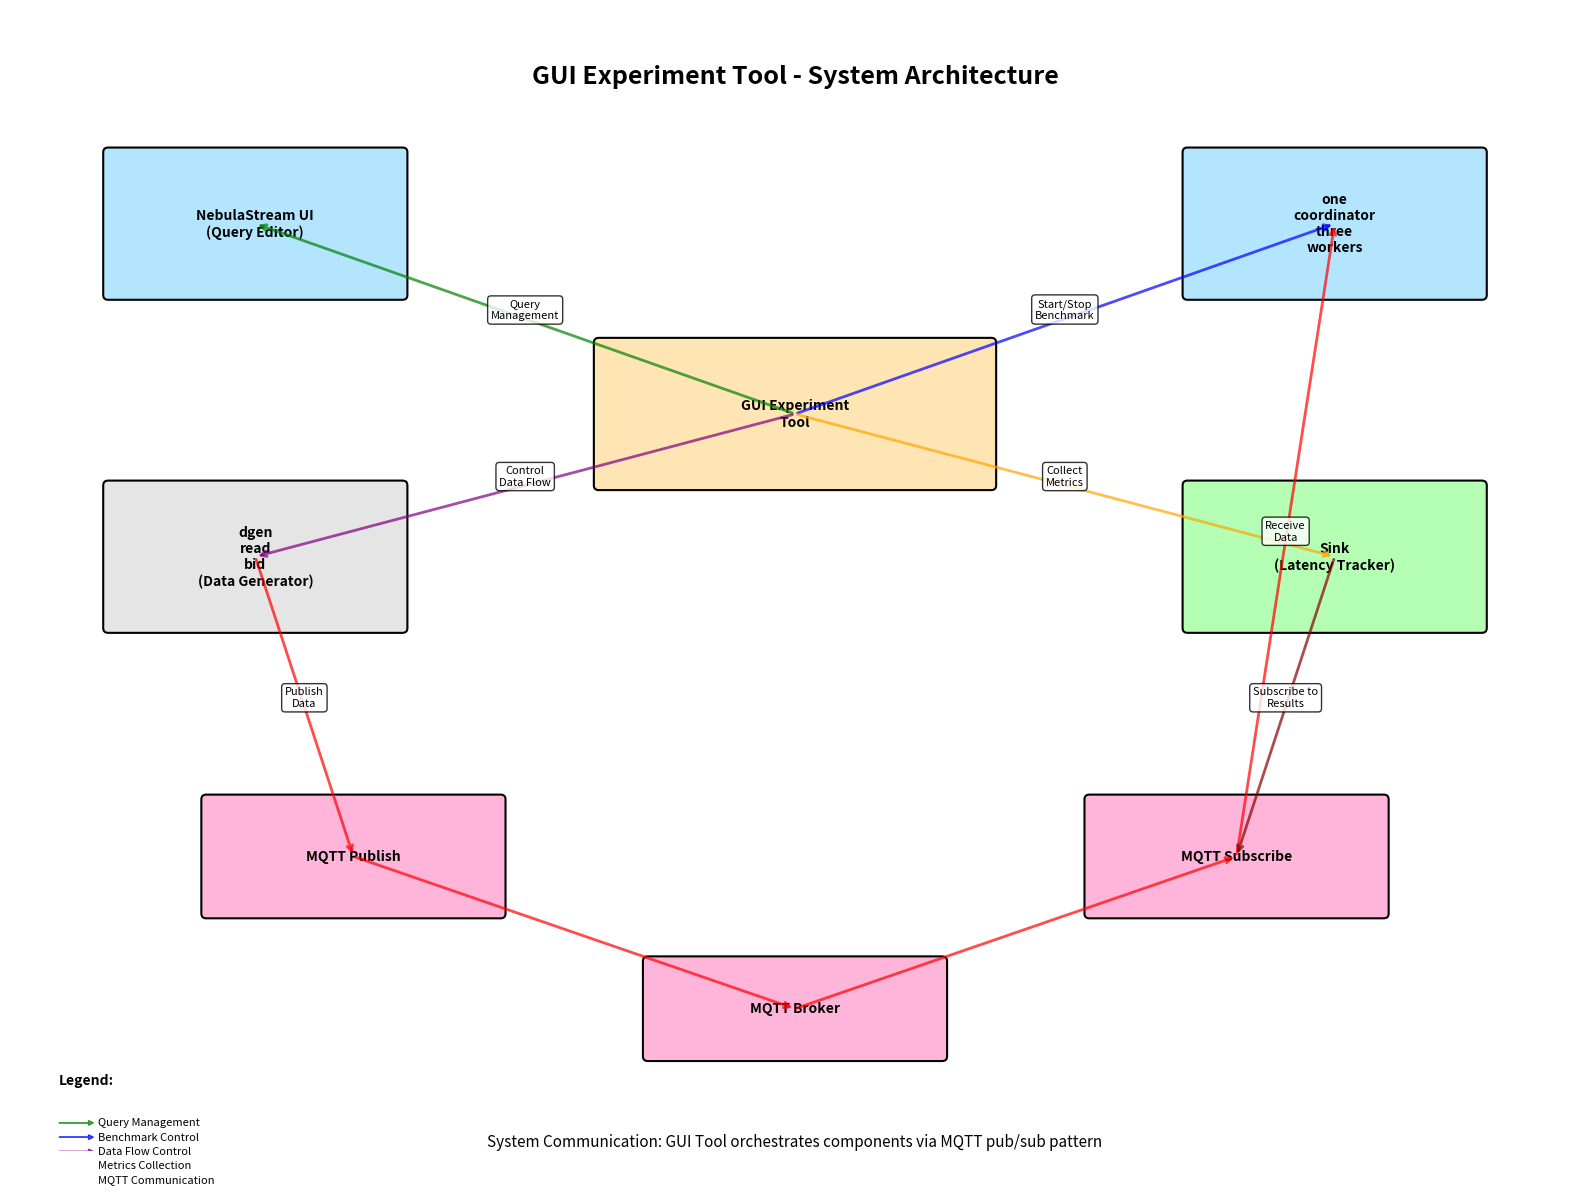

Source code (Python): (Note: this script raises an exception after producing the figure.)
import matplotlib.pyplot as plt
import matplotlib.patches as patches
from matplotlib.patches import FancyBboxPatch
import numpy as np

fig, ax = plt.subplots(1, 1, figsize=(16, 12))
ax.set_xlim(0, 16)
ax.set_ylim(0, 12)
ax.axis('off')

colors = {
    'main': '#FFE5B4',
    'component': '#B4E5FF',
    'utility': '#B4FFB4',
    'data': '#E5E5E5',
    'mqtt': '#FFB4D9',
    'config': '#FFB4E5'
}

def create_simple_box(ax, x, y, width, height, filename, file_type):
    box = FancyBboxPatch((x, y), width, height, 
                        boxstyle="round,pad=0.05", 
                        facecolor=colors[file_type], 
                        edgecolor='black', 
                        linewidth=1.5)
    ax.add_patch(box)
    
    display_name = filename.replace('.py', '').replace('_', '\n') if '.py' in filename else filename
    ax.text(x + width/2, y + height/2, display_name, 
           ha='center', va='center', fontsize=10, fontweight='bold')

def draw_simple_arrow(ax, from_pos, to_pos, color='blue', label=''):
    from_x, from_y = from_pos
    to_x, to_y = to_pos
    
    ax.annotate('', xy=(to_x, to_y), xytext=(from_x, from_y),
               arrowprops={'arrowstyle': '->', 'lw': 2, 'color': color, 'alpha': 0.7})
    
    if label:
        mid_x, mid_y = (from_x + to_x) / 2, (from_y + to_y) / 2
        ax.text(mid_x, mid_y, label, fontsize=8, ha='center', 
               bbox={'boxstyle': 'round,pad=0.3', 'facecolor': 'white', 'alpha': 0.8})

files = {
    'GUI Experiment\nTool': {'pos': (6, 7), 'size': (4, 1.5), 'type': 'main'},
    'NebulaStream UI\n(Query Editor)': {'pos': (1, 9), 'size': (3, 1.5), 'type': 'component'},
    'one_coordinator\nthree_workers.py': {'pos': (12, 9), 'size': (3, 1.5), 'type': 'component'},
    'dgen_read_bid.py\n(Data Generator)': {'pos': (1, 5.5), 'size': (3, 1.5), 'type': 'data'},
    'Sink.py\n(Latency Tracker)': {'pos': (12, 5.5), 'size': (3, 1.5), 'type': 'utility'},
    'MQTT Publish': {'pos': (2, 2.5), 'size': (3, 1.2), 'type': 'mqtt'},
    'MQTT Subscribe': {'pos': (11, 2.5), 'size': (3, 1.2), 'type': 'mqtt'},
    'MQTT Broker': {'pos': (6.5, 1), 'size': (3, 1), 'type': 'mqtt'},
}

file_positions = {}
for filename, props in files.items():
    x, y = props['pos']
    w, h = props['size']
    file_positions[filename] = (x + w/2, y + h/2)
    create_simple_box(ax, x, y, w, h, filename, props['type'])

relationships = [
    ('GUI Experiment\nTool', 'NebulaStream UI\n(Query Editor)', 'green', 'Query\nManagement'),
    ('GUI Experiment\nTool', 'one_coordinator\nthree_workers.py', 'blue', 'Start/Stop\nBenchmark'),
    ('GUI Experiment\nTool', 'dgen_read_bid.py\n(Data Generator)', 'purple', 'Control\nData Flow'),
    ('GUI Experiment\nTool', 'Sink.py\n(Latency Tracker)', 'orange', 'Collect\nMetrics'),
    ('dgen_read_bid.py\n(Data Generator)', 'MQTT Publish', 'red', 'Publish\nData'),
    ('MQTT Publish', 'MQTT Broker', 'red', ''),
    ('MQTT Broker', 'MQTT Subscribe', 'red', ''),
    ('MQTT Subscribe', 'one_coordinator\nthree_workers.py', 'red', 'Receive\nData'),
    ('Sink.py\n(Latency Tracker)', 'MQTT Subscribe', 'darkred', 'Subscribe to\nResults'),
]

for relationship in relationships:
    if len(relationship) == 4:
        from_file, to_file, color, label = relationship
    else:
        from_file, to_file, color = relationship
        label = ''
    
    if from_file in file_positions and to_file in file_positions:
        draw_simple_arrow(ax, file_positions[from_file], file_positions[to_file], color, label)

ax.text(8, 11.3, 'GUI Experiment Tool - System Architecture', 
       ha='center', va='center', fontsize=18, fontweight='bold')

legend_x, legend_y = 0.5, 0.3
legend_items = [
    ('Query Management', 'green'),
    ('Benchmark Control', 'blue'),
    ('Data Flow Control', 'purple'),
    ('Metrics Collection', 'orange'),
    ('MQTT Communication', 'red'),
]

ax.text(legend_x, legend_y + 0.4, 'Legend:', fontsize=10, fontweight='bold')
for i, (label_text, color) in enumerate(legend_items):
    y_offset = legend_y - i * 0.15
    ax.arrow(legend_x, y_offset, 0.3, 0, head_width=0.05, head_length=0.05, 
            fc=color, ec=color, alpha=0.7)
    ax.text(legend_x + 0.4, y_offset, label_text, fontsize=8, va='center')

ax.text(8, 0.1, 'System Communication: GUI Tool orchestrates components via MQTT pub/sub pattern', 
       ha='center', va='center', fontsize=11, style='italic')

plt.tight_layout()
plt.savefig('/home/<user>/Desktop/Bachelorarbeit/Development/simple_file_relationship_diagram.png', 
           dpi=300, bbox_inches='tight', facecolor='white')
plt.show()

print("System Architecture Diagram saved as 'simple_file_relationship_diagram.png'")